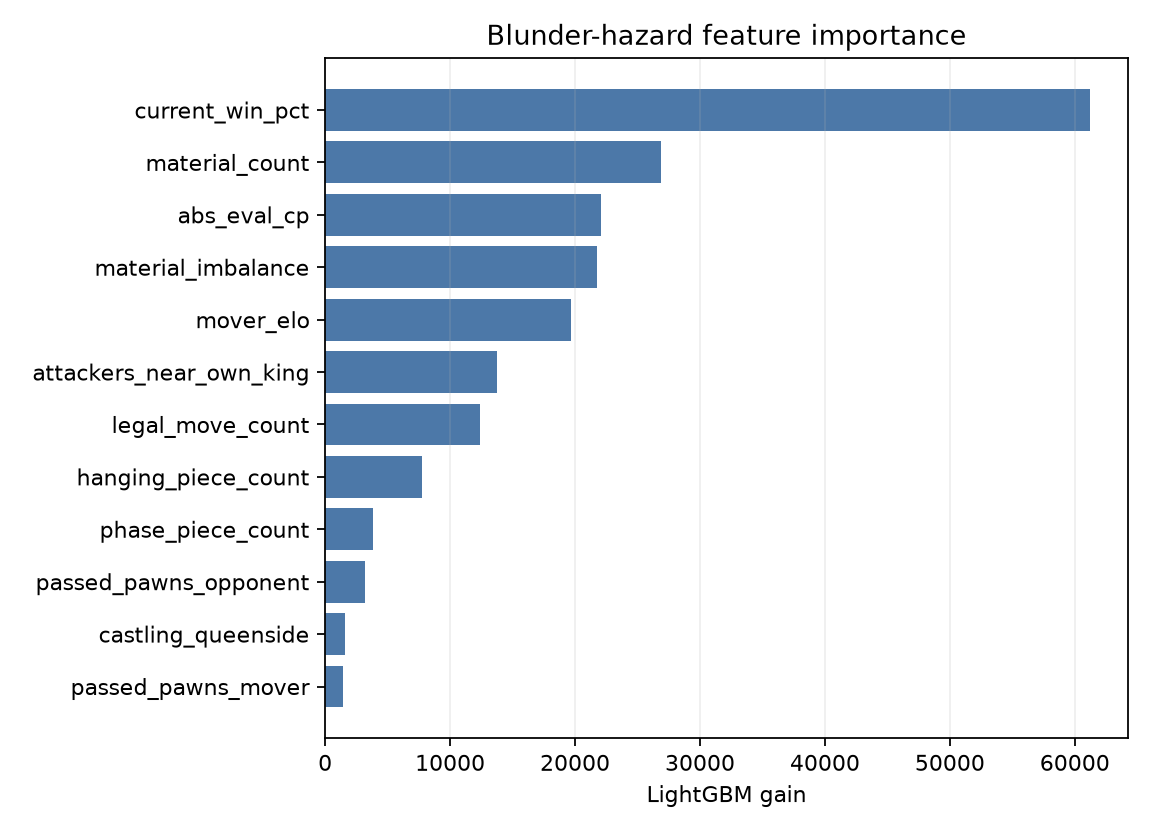

Values plotted in this chart, from the file beside it:
feature, importance_gain
current_win_pct, 61196
material_count, 26910
abs_eval_cp, 22040
material_imbalance, 21754
mover_elo, 19681
attackers_near_own_king, 13782
legal_move_count, 12393
hanging_piece_count, 7756
phase_piece_count, 3841
passed_pawns_opponent, 3170
castling_queenside, 1608
passed_pawns_mover, 1459
rating_band_index, 772.6
side_to_move_white, 543.3
castling_kingside, 409.2
in_check, 217.9
